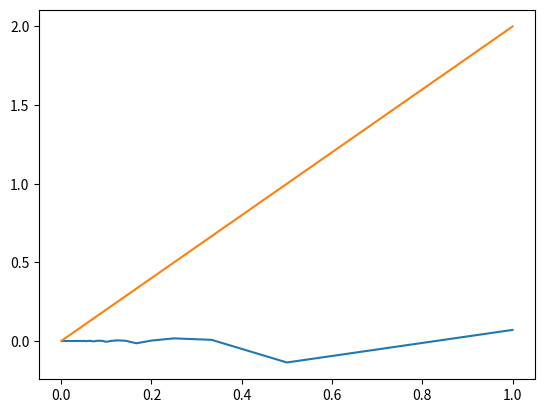

The matplotlib source for this figure:
import numpy as np
import matplotlib.pyplot as plt

def f(x):
    return np.absolute(np.sin(np.pi*x-np.pi/4))
    

def mid(n):
    x = np.arange(0, 1+1/(2*n),1/(2*n))
    y = f(x)
    h = 1/n
    res = 0
    for i in range(n):
        res += h * y[2*i+1]
    return res
    
def main():
    x = []
    y = []
    x_2 = []
    y_true = mid(1000000)
    for i in range(1, 1000):
        x.append(1/i)
        y.append(mid(i))
        x_2.append(2/i)
    plt.plot(x, y - y_true)
    plt.plot(x, x_2)
    plt.show()
    print("blue line: 中点則の誤差, green line: 不等式が与える誤差の上限")
    
    
if __name__ == "__main__":
    main()
    
